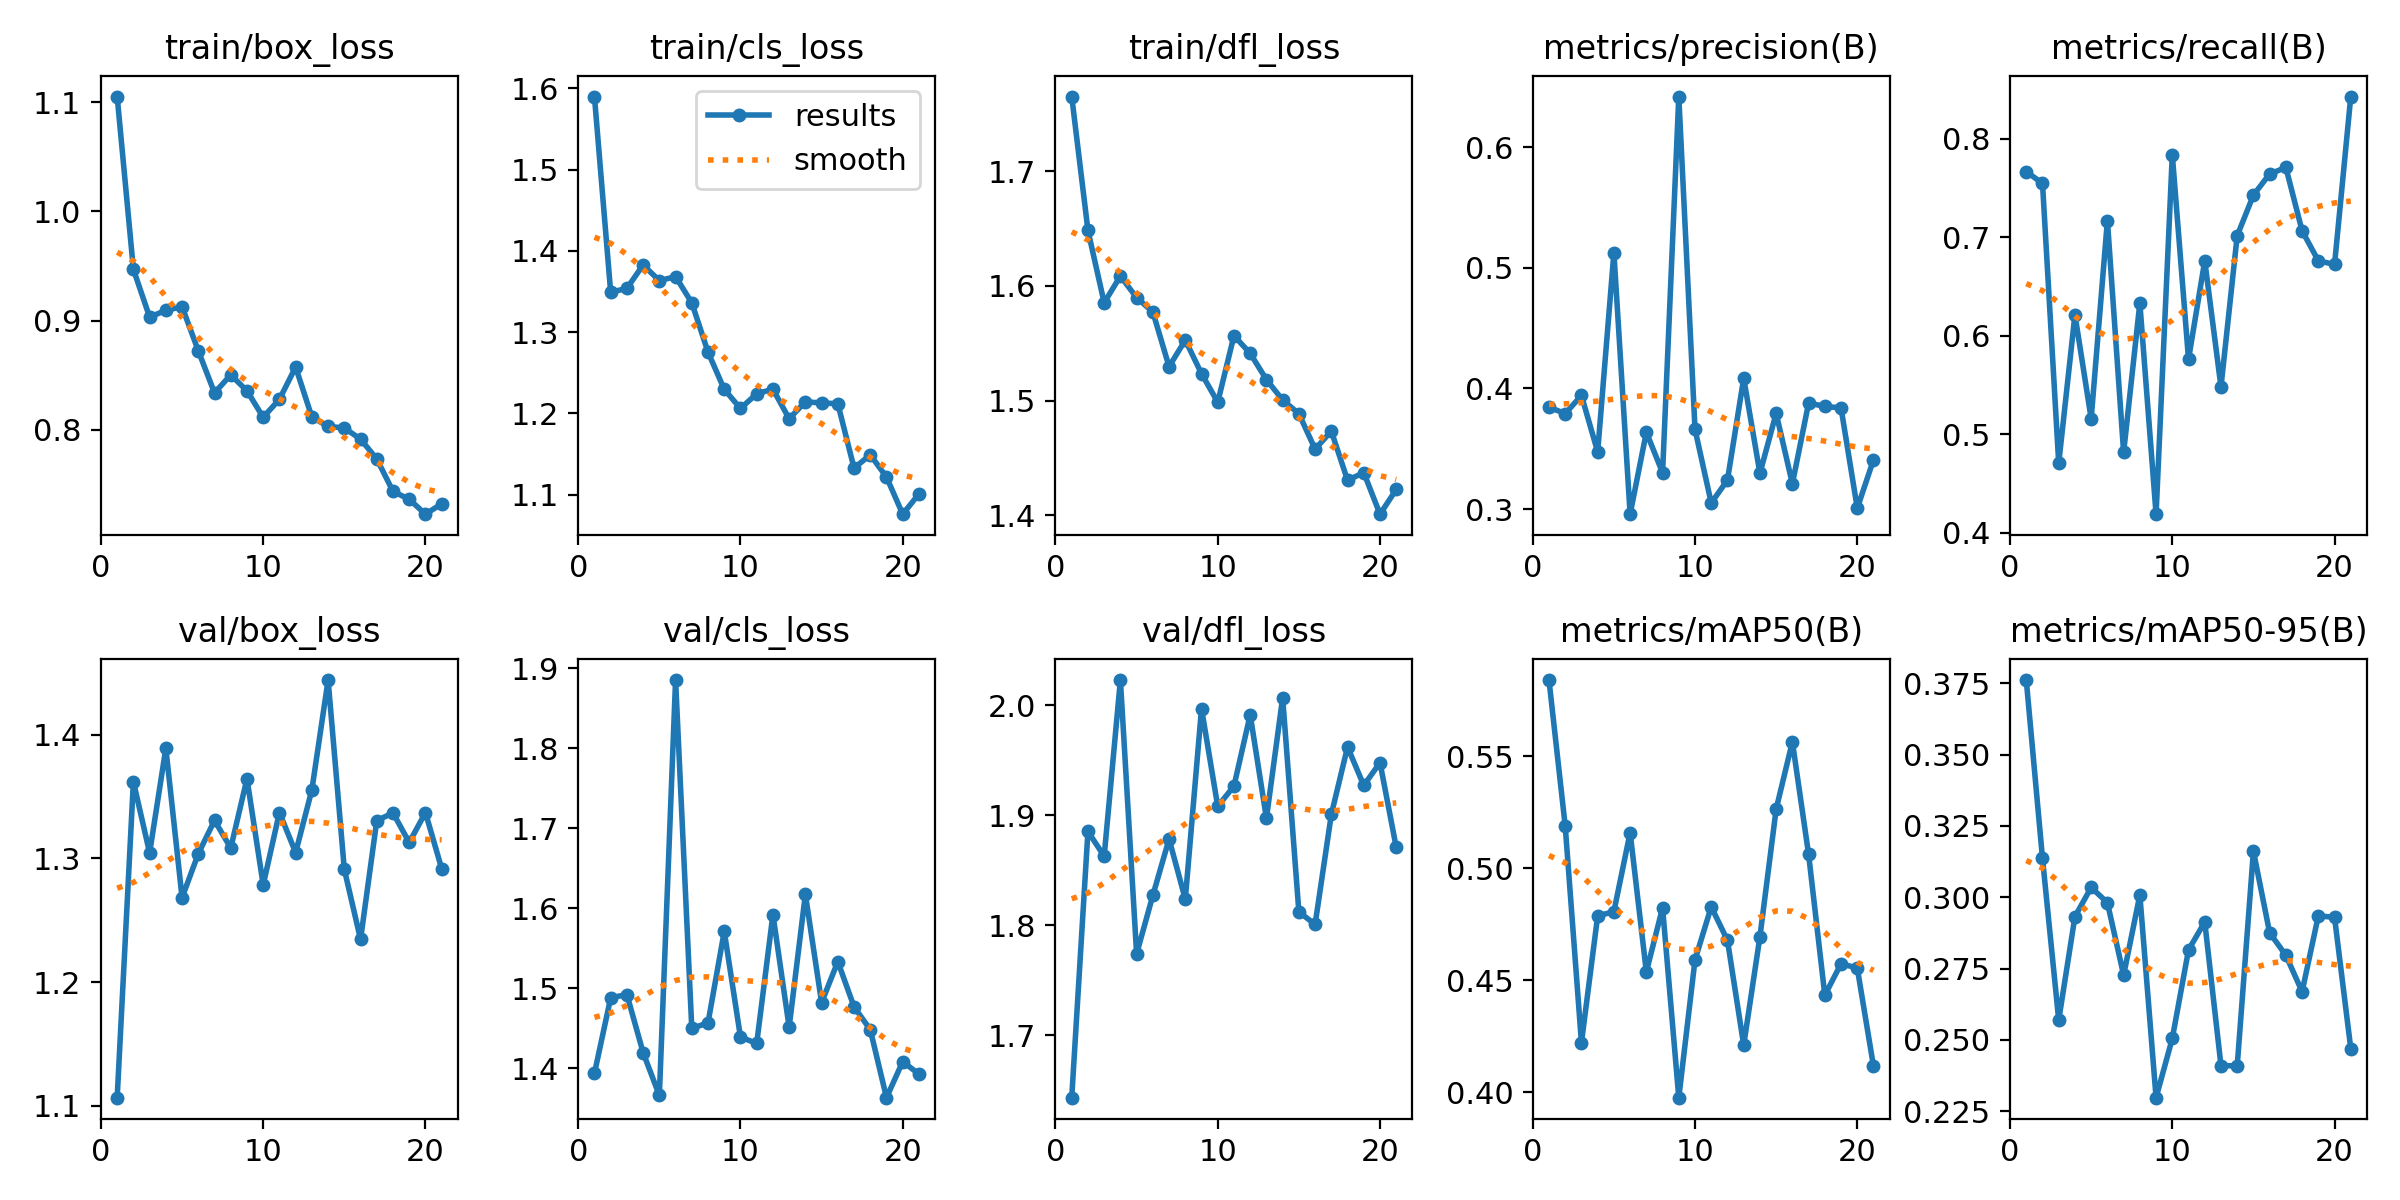

The data file committed next to this chart (first rows):
epoch, time, train/box_loss, train/cls_loss, train/dfl_loss, metrics/precision(B), metrics/recall(B), metrics/mAP50(B), metrics/mAP50-95(B), val/box_loss, val/cls_loss, val/dfl_loss, lr/pg0, lr/pg1, lr/pg2
1, 28.46, 1.105, 1.59, 1.765, 0.3845, 0.7667, 0.584, 0.3761, 1.107, 1.393, 1.643, 0.0004734, 0.0004734, 0.0004734
2, 48.77, 0.9469, 1.349, 1.648, 0.3792, 0.7548, 0.5188, 0.3136, 1.362, 1.488, 1.885, 0.0009403, 0.0009403, 0.0009403
3, 69.56, 0.9031, 1.354, 1.585, 0.3942, 0.4706, 0.4221, 0.257, 1.304, 1.492, 1.863, 0.001398, 0.001398, 0.001398
4, 90.39, 0.9093, 1.383, 1.609, 0.3475, 0.6214, 0.4787, 0.2932, 1.389, 1.419, 2.023, 0.001387, 0.001387, 0.001387
5, 127.5, 0.9126, 1.363, 1.59, 0.5125, 0.5159, 0.4806, 0.3034, 1.268, 1.366, 1.774, 0.001372, 0.001372, 0.001372
6, 154.8, 0.8722, 1.368, 1.577, 0.2958, 0.7171, 0.5159, 0.2981, 1.304, 1.885, 1.827, 0.001358, 0.001358, 0.001358
7, 172.8, 0.8337, 1.336, 1.53, 0.3637, 0.4817, 0.4537, 0.2727, 1.331, 1.45, 1.878, 0.001344, 0.001344, 0.001344
8, 189.8, 0.8502, 1.275, 1.553, 0.3301, 0.6332, 0.4823, 0.3008, 1.308, 1.457, 1.824, 0.00133, 0.00133, 0.00133
9, 207.3, 0.8356, 1.23, 1.524, 0.6419, 0.419, 0.3975, 0.2298, 1.364, 1.571, 1.997, 0.001316, 0.001316, 0.001316
10, 224.6, 0.8114, 1.206, 1.499, 0.366, 0.7838, 0.4591, 0.2505, 1.279, 1.439, 1.908, 0.001302, 0.001302, 0.001302
11, 242, 0.8278, 1.224, 1.557, 0.3051, 0.5762, 0.4827, 0.2816, 1.337, 1.431, 1.927, 0.001288, 0.001288, 0.001288
12, 260, 0.8574, 1.23, 1.541, 0.3242, 0.6762, 0.4677, 0.2914, 1.305, 1.592, 1.991, 0.001273, 0.001273, 0.001273
13, 278, 0.8116, 1.194, 1.518, 0.4085, 0.5482, 0.4209, 0.241, 1.355, 1.451, 1.897, 0.001259, 0.001259, 0.001259
14, 296.8, 0.8029, 1.214, 1.501, 0.3297, 0.7017, 0.4694, 0.2409, 1.444, 1.617, 2.007, 0.001245, 0.001245, 0.001245
15, 315.3, 0.8016, 1.213, 1.489, 0.3794, 0.7429, 0.5263, 0.3162, 1.291, 1.482, 1.812, 0.001231, 0.001231, 0.001231
16, 334, 0.7913, 1.212, 1.458, 0.3211, 0.7643, 0.5564, 0.2876, 1.234, 1.533, 1.801, 0.001217, 0.001217, 0.001217
17, 353.9, 0.7732, 1.133, 1.473, 0.3879, 0.7709, 0.5062, 0.2797, 1.33, 1.477, 1.901, 0.001203, 0.001203, 0.001203
18, 374.9, 0.7435, 1.149, 1.431, 0.3852, 0.7066, 0.4433, 0.2669, 1.337, 1.448, 1.962, 0.001189, 0.001189, 0.001189
19, 394.9, 0.7362, 1.122, 1.437, 0.3839, 0.6762, 0.4573, 0.2935, 1.313, 1.363, 1.927, 0.001174, 0.001174, 0.001174
20, 412.8, 0.7226, 1.076, 1.401, 0.3008, 0.6725, 0.4554, 0.293, 1.337, 1.408, 1.948, 0.00116, 0.00116, 0.00116
21, 430.4, 0.7321, 1.101, 1.423, 0.3409, 0.8429, 0.4115, 0.247, 1.292, 1.392, 1.871, 0.001146, 0.001146, 0.001146
